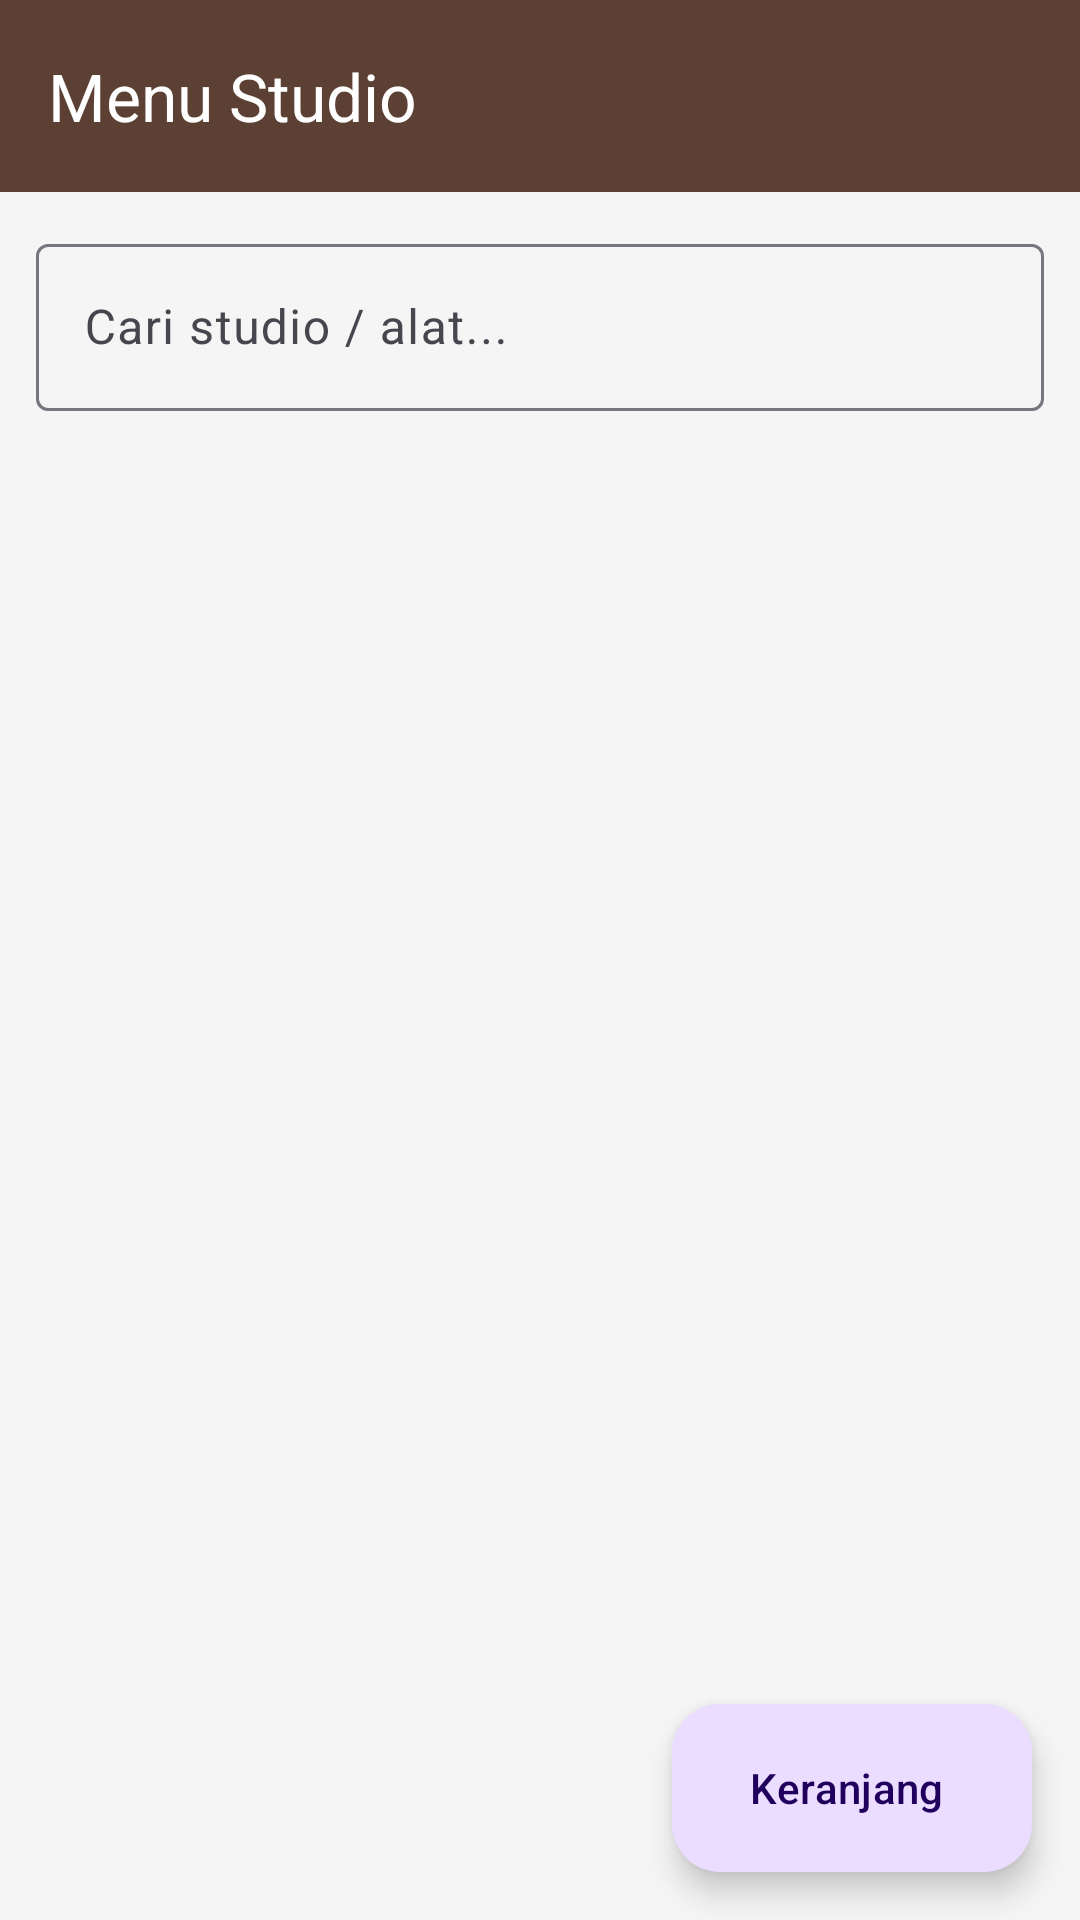

Here is an Android app screen rendered from its layout file. Give the layout XML and the strings, colors and styles it references.
<!-- AndroidManifest.xml: application theme Theme.Tugas2Mobile -->
<!-- res/layout/activity_main.xml -->
<?xml version="1.0" encoding="utf-8"?>
<androidx.drawerlayout.widget.DrawerLayout xmlns:android="http://schemas.android.com/apk/res/android"
    xmlns:app="http://schemas.android.com/apk/res-auto"
    xmlns:tools="http://schemas.android.com/tools"
    android:id="@+id/drawer_layout"
    android:layout_width="match_parent"
    android:layout_height="match_parent"
    tools:context=".MainActivity">

    <FrameLayout
        android:id="@+id/content_frame"
        android:layout_width="match_parent"
        android:layout_height="match_parent">

        <LinearLayout
            android:layout_width="match_parent"
            android:layout_height="match_parent"
            android:background="@color/app_bg"
            android:orientation="vertical">

            <com.google.android.material.appbar.MaterialToolbar
                android:id="@+id/toolbar"
                android:layout_width="match_parent"
                android:layout_height="wrap_content"
                android:minHeight="?attr/actionBarSize"
                android:background="@color/brown_sidebar"
                app:title="Menu Studio"
                app:titleTextColor="@color/white" />

            <com.google.android.material.textfield.TextInputLayout
                android:id="@+id/search_input_layout"
                android:layout_width="match_parent"
                android:layout_height="wrap_content"
                android:padding="12dp">

                <com.google.android.material.textfield.TextInputEditText
                    android:id="@+id/search_edit"
                    android:layout_width="match_parent"
                    android:layout_height="wrap_content"
                    android:hint="Cari studio / alat..."
                    android:inputType="text"
                    android:maxLines="1" />

            </com.google.android.material.textfield.TextInputLayout>

            <androidx.recyclerview.widget.RecyclerView
                android:id="@+id/recycler_cards"
                android:layout_width="match_parent"
                android:layout_height="0dp"
                android:layout_weight="1"
                android:clipToPadding="false"
                android:padding="8dp" />

        </LinearLayout>

        <com.google.android.material.floatingactionbutton.ExtendedFloatingActionButton
            android:id="@+id/fab_cart"
            android:layout_width="wrap_content"
            android:layout_height="wrap_content"
            android:layout_gravity="bottom|end"
            android:layout_margin="16dp"
            android:text="Keranjang" />

    </FrameLayout>

    <com.google.android.material.navigation.NavigationView
        android:id="@+id/nav_view"
        android:layout_width="wrap_content"
        android:layout_height="match_parent"
        android:layout_gravity="start"
        app:headerLayout="@layout/nav_header"
        app:menu="@menu/drawer_menu" />

</androidx.drawerlayout.widget.DrawerLayout>
<!-- res/layout/nav_header.xml (included above) -->
<?xml version="1.0" encoding="utf-8"?>
<LinearLayout xmlns:android="http://schemas.android.com/apk/res/android"
    android:layout_width="match_parent"
    android:layout_height="160dp"
    android:background="@color/brown_sidebar"
    android:gravity="bottom"
    android:orientation="vertical"
    android:padding="16dp">

    <TextView
        android:layout_width="wrap_content"
        android:layout_height="wrap_content"
        android:text="RAFH Studio"
        android:textColor="@color/white"
        android:textSize="22sp"
        android:textStyle="bold" />

    <TextView
        android:layout_width="wrap_content"
        android:layout_height="wrap_content"
        android:text="Studio &amp; Instrument Rental"
        android:textColor="@color/white"
        android:textSize="12sp" />

</LinearLayout>
<!-- resources referenced by this layout -->
<resources>
  <color name="app_bg">#FFF5F5F5</color>
  <color name="brown_sidebar">#FF5C4033</color>
  <color name="white">#FFFFFFFF</color>
  <style name="Theme.Tugas2Mobile" parent="Base.Theme.Tugas2Mobile" />
  <style name="Base.Theme.Tugas2Mobile" parent="Theme.Material3.DayNight.NoActionBar">
          
          <item name="colorPrimary">@color/accent</item>
          <item name="colorOnPrimary">@color/white</item>
      </style>
  <color name="accent">#FFE0995E</color>
</resources>
